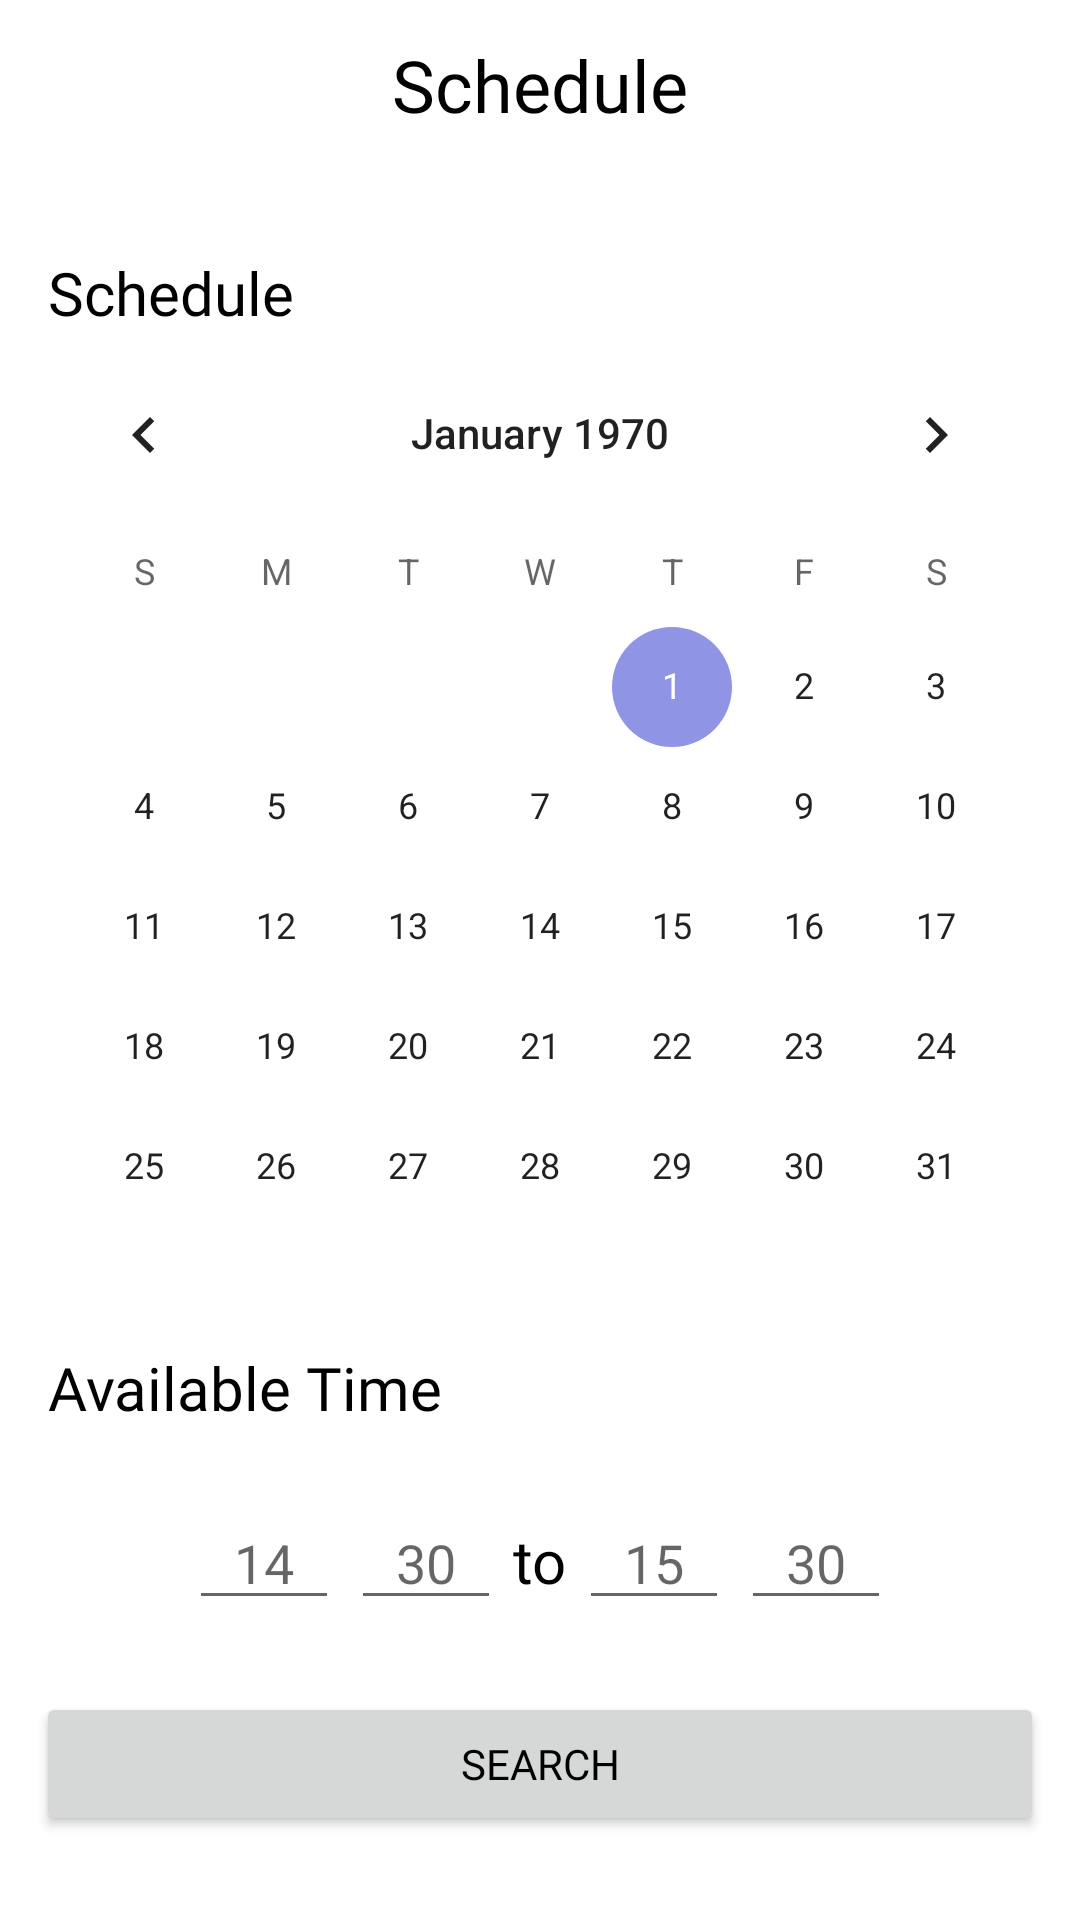

The Android layout XML behind this screen, and the referenced resources:
<!-- AndroidManifest.xml: application theme Theme.Genesis -->
<!-- res/layout/activity_schedule_appointment.xml -->
<?xml version="1.0" encoding="utf-8"?>
<androidx.constraintlayout.widget.ConstraintLayout xmlns:android="http://schemas.android.com/apk/res/android"
    xmlns:app="http://schemas.android.com/apk/res-auto"
    xmlns:tools="http://schemas.android.com/tools"
    android:layout_width="match_parent"
    android:layout_height="match_parent"
    tools:context=".ui.aid.book_appointment.ScheduleAppointment">

    <androidx.constraintlayout.widget.ConstraintLayout
        android:id="@+id/linearLayout"
        android:layout_width="match_parent"
        android:layout_height="?android:attr/actionBarSize"
        app:layout_constraintEnd_toEndOf="parent"
        app:layout_constraintStart_toStartOf="parent"
        app:layout_constraintTop_toTopOf="parent">

        <ImageView
            android:id="@+id/backBtn"
            android:layout_width="wrap_content"
            android:layout_height="wrap_content"
            android:layout_marginStart="16dp"
            android:layout_weight="1"
            app:layout_constraintBottom_toBottomOf="parent"
            app:layout_constraintStart_toStartOf="parent"
            app:layout_constraintTop_toTopOf="parent"
            app:srcCompat="@drawable/baseline_arrow_back_ios_24" />

        <TextView
            android:id="@+id/textView3"
            android:layout_width="wrap_content"
            android:layout_height="wrap_content"
            android:layout_gravity="center"
            android:layout_weight="3"
            android:text="Schedule"
            android:textColor="@color/black"
            android:textSize="24dp"
            android:fontFamily="@font/firasans_semibold"
            app:layout_constraintBottom_toBottomOf="parent"
            app:layout_constraintEnd_toEndOf="parent"
            app:layout_constraintStart_toStartOf="parent"
            app:layout_constraintTop_toTopOf="parent" />
    </androidx.constraintlayout.widget.ConstraintLayout>

    <TextView
        android:id="@+id/textView22"
        android:layout_width="wrap_content"
        android:layout_height="wrap_content"
        android:layout_marginStart="16dp"
        android:layout_marginTop="28dp"
        android:text="Schedule"
        android:textSize="20sp"
        android:textColor="@color/black"
        android:fontFamily="@font/firasans_semibold"
        app:layout_constraintStart_toStartOf="parent"
        app:layout_constraintTop_toBottomOf="@+id/linearLayout" />

    <TextView
        android:id="@+id/textView35"
        android:layout_width="wrap_content"
        android:layout_height="wrap_content"
        android:fontFamily="@font/firasans_semibold"
        android:text="Available Time"
        android:textColor="@color/black"
        android:textSize="20sp"
        app:layout_constraintStart_toStartOf="@+id/textView22"
        app:layout_constraintTop_toBottomOf="@+id/calendarView" />


    <androidx.constraintlayout.widget.ConstraintLayout
        android:id="@+id/timeLayout"
        android:layout_width="wrap_content"
        android:layout_height="wrap_content"
        app:layout_constraintEnd_toEndOf="parent"
        android:layout_marginTop="24dp"
        app:layout_constraintStart_toStartOf="parent"
        app:layout_constraintTop_toBottomOf="@+id/textView35">

        <EditText
            android:id="@+id/startHour"
            android:layout_width="50dp"
            android:layout_height="40dp"
            android:maxLength="2"
            android:gravity="center"
            android:hint="14"
            android:inputType="number"
            app:layout_constraintStart_toStartOf="parent"
            app:layout_constraintTop_toTopOf="parent" />

        <EditText
            android:id="@+id/startMinute"
            android:layout_width="50dp"
            android:layout_height="40dp"
            android:maxLength="2"
            android:gravity="center"
            android:hint="30"
            android:layout_marginStart="4dp"
            android:ems="10"
            android:inputType="number"
            app:layout_constraintStart_toEndOf="@+id/startHour"
            app:layout_constraintTop_toTopOf="@+id/startHour" />

        <EditText
            android:id="@+id/endHour"
            android:layout_width="50dp"
            android:layout_height="40dp"
            android:layout_marginStart="4dp"
            android:maxLength="2"
            android:gravity="center"
            android:hint="15"
            android:inputType="number"
            app:layout_constraintStart_toEndOf="@+id/textView36"
            app:layout_constraintTop_toTopOf="@+id/startHour" />

        <EditText
            android:id="@+id/endMinute"
            android:layout_width="50dp"
            android:layout_height="40dp"
            android:layout_marginStart="4dp"
            android:maxLength="2"
            android:gravity="center"
            android:hint="30"
            android:inputType="number"
            app:layout_constraintStart_toEndOf="@+id/endHour"
            app:layout_constraintTop_toTopOf="@+id/endHour" />

        <TextView
            android:id="@+id/textView36"
            android:layout_width="wrap_content"
            android:layout_height="wrap_content"
            android:layout_marginStart="4dp"
            android:fontFamily="@font/firasans_semibold"
            android:text="to"
            android:textColor="@color/black"
            android:textSize="20sp"
            app:layout_constraintBottom_toBottomOf="@+id/startMinute"
            app:layout_constraintStart_toEndOf="@+id/startMinute"
            app:layout_constraintTop_toTopOf="@+id/startHour" />
    </androidx.constraintlayout.widget.ConstraintLayout>

    <Button
        android:id="@+id/searchBtn"
        android:layout_width="0dp"
        android:layout_height="wrap_content"
        android:layout_marginHorizontal="12dp"
        android:layout_marginTop="24dp"
        android:fontFamily="@font/firasans_semibold"
        android:text="Search"
        android:textColor="@color/black"
        app:layout_constraintEnd_toEndOf="parent"
        app:layout_constraintStart_toStartOf="parent"
        app:layout_constraintTop_toBottomOf="@+id/timeLayout" />

    <CalendarView
        android:id="@+id/calendarView"
        android:layout_width="wrap_content"
        android:layout_height="wrap_content"
        app:layout_constraintEnd_toEndOf="parent"
        app:layout_constraintStart_toStartOf="parent"
        app:layout_constraintTop_toBottomOf="@+id/textView22" />

</androidx.constraintlayout.widget.ConstraintLayout>
<!-- resources referenced by this layout -->
<resources>
  <color name="black">#FF000000</color>
  <style name="Theme.Genesis" parent="Theme.MaterialComponents.DayNight.NoActionBar">
          
          <item name="colorPrimary">@color/lavender</item>
          <item name="colorPrimaryVariant">@color/purple_700</item>
          <item name="colorOnPrimary">@color/white</item>
          
          <item name="colorSecondary">@color/lavender</item>
          <item name="colorSecondaryVariant">@color/teal_700</item>
          <item name="colorOnSecondary">@color/black</item>
          
          <item name="android:statusBarColor">?attr/colorPrimaryVariant</item>
          
      </style>
  <color name="lavender">#8F94E4</color>
  <color name="purple_700">#FF3700B3</color>
  <color name="white">#FFFFFFFF</color>
  <color name="teal_700">#FF018786</color>
</resources>
